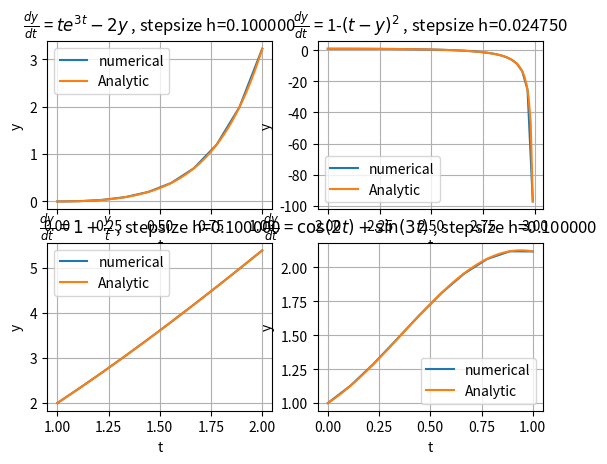

Write Python code to recreate this figure.
import numpy as np
import matplotlib.pyplot as plt
from scipy.integrate import solve_ivp


#1st ODE

# Define the first-order ODE function
def f1(t, y):
    return t * np.exp(3 * t) - 2 * y

# Define the initial condition
y0_1 = [0]
t_span_1 = (0, 1)

# Solve the initial value problem using solve_ivp
sol_1 = solve_ivp(f1, t_span_1, y0_1,dense_output=True)
#Analytic solution----------------
x_1=np.linspace(0,1,80)
def Analytic_f1(x):
    return (1.0/25)*np.exp(-2*x)*(1-np.exp(5*x)+5*x*np.exp(5*x))

# Evaluate the solution at desired time points
t_eval_1 = np.linspace(0, 1, 10)
stepsize_1=(max(t_eval_1)-min(t_eval_1))/float(len(t_eval_1))
y_eval_1 = sol_1.sol(t_eval_1).flatten()
y_analytic_1=Analytic_f1(x_1)
# Plot the solution
#~~~~~~~~~~~~~~~~~~~~~~~~~~~~~~~~~~~~~~~~~~~~~~~~~~~~~~~~~~~~~~~~~~~~~~~~
#2nd ODE
def f2(t, y):
    return 1-(t-y)**2

y0_2 = [1]
t_span_2 = (2, 3)

# Solve the initial value problem using solve_ivp
sol_2 = solve_ivp(f2, t_span_2, y0_2,dense_output=True)
#Analytic solution----------------
x_2=np.linspace(2,2.99,100)
def Analytic_f2(x):
    return (1.0-3*x+ x**2)/(-3.0+x)

t_eval_2 = np.linspace(2, 2.99, 40)
stepsize_2=(max(t_eval_2)-min(t_eval_2))/float(len(t_eval_2))
y_eval_2 = sol_2.sol(t_eval_2).flatten()
y_analytic_2=Analytic_f2(x_2)

#~~~~~~~~~~~~~~~~~~~~~~~~~~~~~~~~~~~~~~~~~~~~~~~~~~~~~~~~~~~~~~~~~~~~~~~~
#3rd ODE
def f3(t, y):
    return 1+y/t
y0_3 = [2]
t_span_3 = (1,2)

sol_3 = solve_ivp(f3, t_span_3, y0_3,dense_output=True)
#Analytic solution----------------
x_3=np.linspace(1,2,100)
def Analytic_f3(x):
    return 2*x+x*np.log(x)

# Evaluate the solution at desired time points
t_eval_3 = np.linspace(1, 2, 10)
stepsize_3=(max(t_eval_3)-min(t_eval_3))/float(len(t_eval_3))
y_eval_3 = sol_3.sol(t_eval_3).flatten()
y_analytic_3=Analytic_f3(x_3)


#~~~~~~~~~~~~~~~~~~~~~~~~~~~~~~~~~~~~~~~~~~~~~~~~~~~~~~~~~~~~~~~~~~~~~~~~
#4th ODE
def f4(t, y):
    return np.cos(2*t)+np.sin(3*t)
y0_4 = [1]
t_span_4 = (0,1)

sol_4 = solve_ivp(f4, t_span_4, y0_4,dense_output=True)
#Analytic solution----------------
x_4=np.linspace(0,1,100)
def Analytic_f4(x):
    return (1.0/6)*(8-2*np.cos(3*x)+3*np.sin(2*x))

# Evaluate the solution at desired time points
t_eval_4 = np.linspace(0,1, 10)
stepsize_4=(max(t_eval_4)-min(t_eval_4))/float(len(t_eval_4))
y_eval_4 = sol_4.sol(t_eval_4).flatten()
y_analytic_4=Analytic_f4(x_4)

#plotting---------------------------------------------------------
plt.subplot(221)
plt.plot(t_eval_1, y_eval_1,label="numerical")
plt.plot(x_1,y_analytic_1,label="Analytic")
plt.xlabel('t')
plt.ylabel('y')
plt.grid()
plt.legend()
plt.title(r'$\frac{dy}{dt} $ = $te^{3t} -2y$ , stepsize h=%f'%stepsize_1)
plt.subplot(222)
plt.plot(t_eval_2, y_eval_2,label="numerical")
plt.plot(x_2,y_analytic_2,label="Analytic")
plt.xlabel('t')
plt.ylabel('y')
plt.legend()
plt.grid()
plt.title(r'$\frac{dy}{dt} $ = 1-$(t-y)^2$ , stepsize h=%f'%stepsize_2)
plt.subplot(223)
plt.plot(t_eval_3, y_eval_3,label="numerical")
plt.plot(x_3,y_analytic_3,label="Analytic")
plt.xlabel('t')
plt.ylabel('y')
plt.legend()
plt.grid()
plt.title(r'$\frac{dy}{dt} $ = $1+\frac{y}{t}$ , stepsize h=%f'%stepsize_3)
plt.subplot(224)
plt.plot(t_eval_4, y_eval_4,label="numerical")
plt.plot(x_4,y_analytic_4,label="Analytic")
plt.xlabel('t')
plt.ylabel('y')
plt.title(r'$\frac{dy}{dt} $ = $\cos(2t)+\sin(3t)$ , stepsize h=%f'%stepsize_4)
plt.grid()
plt.legend()
plt.show()